Run: headless pygame with SDL's dummy video driver; simulated clock (each Clock.tick advances the game by its frame time, no real sleeping); random seed 0; keys injected as events and as key.get_pressed() state; no mouse input.
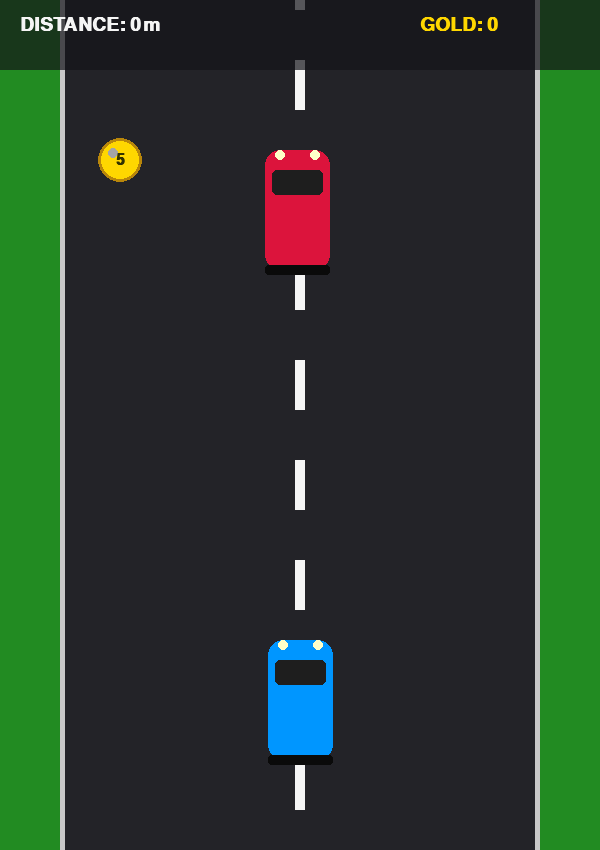
Frame 1 of 4 · flips 1–60 · no input
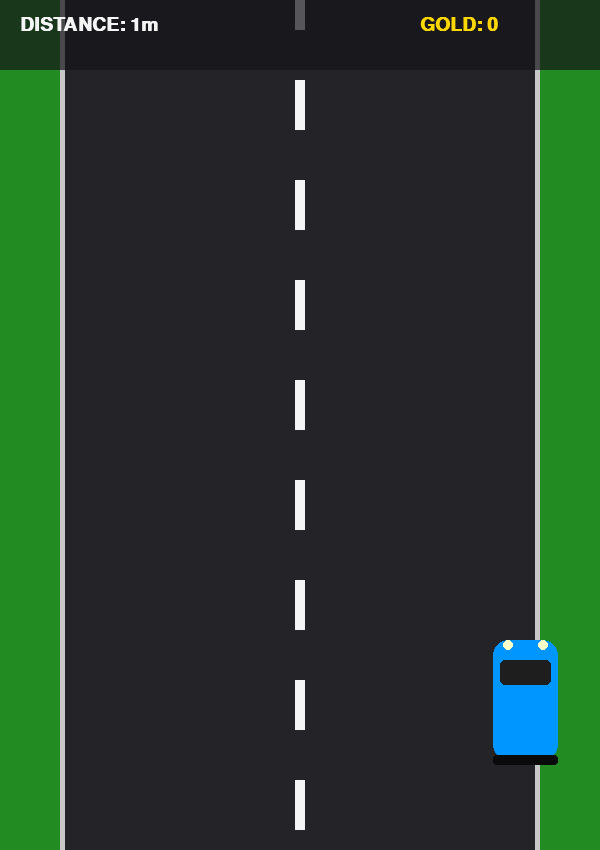
Frame 2 of 4 · flips 61–180 · tapped SPACE, RETURN · held RIGHT (→), D
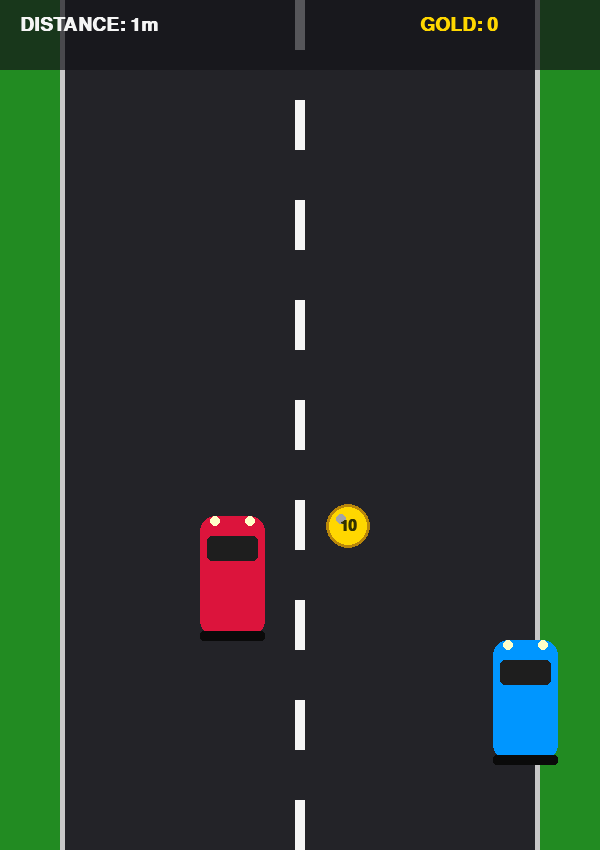
Frame 3 of 4 · flips 181–300 · held DOWN (↓), S
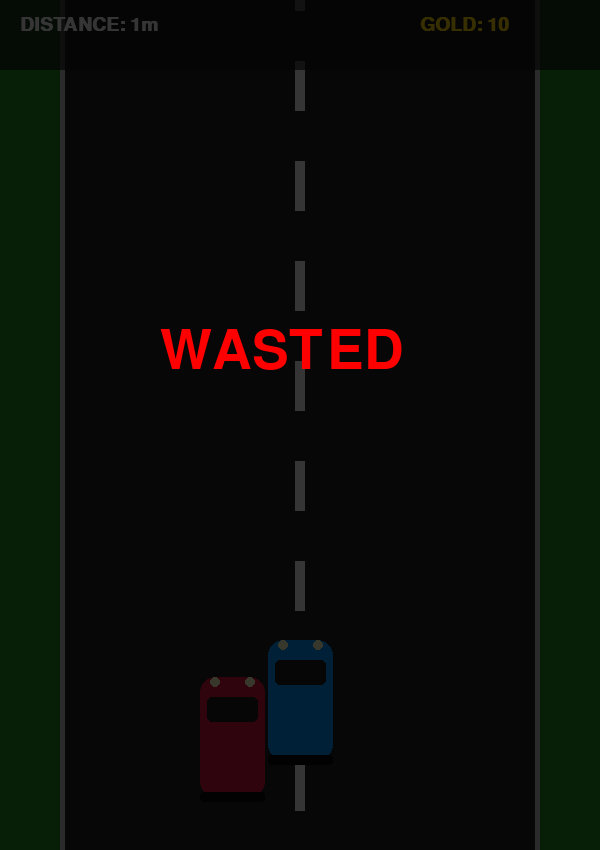
Frame 4 of 4 · flips 301–420 · held LEFT (←), A, UP (↑), W

The pygame program that drew these frames:

import pygame, sys, random, time
from pygame.locals import *

# --- System Initialization ---
pygame.init()

# Display settings and screen constants
WIDTH, HEIGHT = 600, 850
DISPLAYSURF = pygame.display.set_mode((WIDTH, HEIGHT))
pygame.display.set_caption("Racer Pro: Ultra Edition")
clock = pygame.time.Clock()

# Modern UI Color Palette (RGB)
COLOR_ASPHALT = (35, 35, 40)
COLOR_GRASS   = (34, 139, 34)
COLOR_GOLD    = (255, 215, 0)
COLOR_WHITE   = (245, 245, 245)
COLOR_RED     = (220, 20, 60)
COLOR_BLUE    = (0, 150, 255)
COLOR_HUD     = (20, 20, 25, 180) # Semi-transparent background for UI

# Global Game Variables
FPS = 60
SPEED = 6
SCORE = 0
COINS = 0
OFFSET = 0  # Used for the scrolling road animation

# Font initializations
font_huge = pygame.font.SysFont("Impact", 80)
font_med  = pygame.font.SysFont("Verdana", 28, bold=True)
font_coin = pygame.font.SysFont("Arial", 22, bold=True)

# --- Advanced Graphic Generators ---
def create_car_model(color, w, h):
    """
    Creates a detailed procedural car sprite if PNG files are missing.
    Includes body, windows, lights, and bumpers.
    """
    surf = pygame.Surface((w, h), pygame.SRCALPHA)
    # Main car body
    pygame.draw.rect(surf, color, (5, 10, w-10, h-20), border_radius=15)
    # Windshield and windows
    pygame.draw.rect(surf, (30, 30, 30), (12, 30, w-24, 25), border_radius=5)
    # Rear bumper/spoiler
    pygame.draw.rect(surf, (10, 10, 10), (5, h-15, w-10, 10), border_radius=3)
    # Headlights
    pygame.draw.circle(surf, (255, 255, 200), (20, 15), 5)
    pygame.draw.circle(surf, (255, 255, 200), (w-20, 15), 5)
    return surf

def create_coin_model():
    """Generates a gold coin sprite with a border and a shine effect."""
    surf = pygame.Surface((45, 45), pygame.SRCALPHA)
    pygame.draw.circle(surf, COLOR_GOLD, (22, 22), 22)
    pygame.draw.circle(surf, (184, 134, 11), (22, 22), 22, 3) # Coin border
    pygame.draw.circle(surf, (255, 255, 255, 150), (15, 15), 5) # Shine effect
    return surf

# Initialize Graphics
P_IMG = create_car_model(COLOR_BLUE, 75, 140)
E_IMG = create_car_model(COLOR_RED, 75, 140)
C_IMG = create_coin_model()

# --- Game Object Classes ---
class Enemy(pygame.sprite.Sprite):
    def __init__(self):
        super().__init__()
        self.image = E_IMG
        self.rect = self.image.get_rect()
        self.spawn()

    def spawn(self):
        """Resets the enemy to a random position above the screen."""
        self.rect.center = (random.randint(100, WIDTH-100), -150)
        
    def move(self):
        """Moves enemy down. Increments global SCORE when avoided."""
        global SCORE
        self.rect.move_ip(0, SPEED)
        if self.rect.top > HEIGHT:
            SCORE += 1
            self.spawn()

class Player(pygame.sprite.Sprite):
    def __init__(self):
        super().__init__()
        self.image = P_IMG
        self.rect = self.image.get_rect()
        # Initial starting position at the bottom center
        self.rect.center = (WIDTH // 2, HEIGHT - 150)

    def move(self):
        """Handles horizontal movement with boundary checks."""
        keys = pygame.key.get_pressed()
        if keys[K_LEFT] and self.rect.left > 40:
            self.rect.move_ip(-9, 0)
        if keys[K_RIGHT] and self.rect.right < WIDTH - 40:
            self.rect.move_ip(9, 0)

class Coin(pygame.sprite.Sprite):
    def __init__(self):
        super().__init__()
        self.image = C_IMG
        self.rect = self.image.get_rect()
        self.weight = 1
        self.spawn()

    def spawn(self):
        """Assigns a random value to the coin and teleports it to the top."""
        self.weight = random.choice([1, 5, 10])
        self.rect.center = (random.randint(100, WIDTH-100), -200)

    def move(self):
        """Moves the coin down the screen."""
        self.rect.move_ip(0, SPEED)
        if self.rect.top > HEIGHT:
            self.spawn()

# --- Environment Rendering ---
def draw_world():
    """Renders the moving road, grass, and lane markings."""
    global OFFSET
    # Fill background with grass color
    DISPLAYSURF.fill(COLOR_GRASS)
    # Draw the main asphalt road
    pygame.draw.rect(DISPLAYSURF, COLOR_ASPHALT, (60, 0, WIDTH-120, HEIGHT))
    
    # Animated lane markings (scrolling effect)
    OFFSET = (OFFSET + SPEED) % 100
    for y in range(-100, HEIGHT + 100, 100):
        pygame.draw.rect(DISPLAYSURF, COLOR_WHITE, (WIDTH//2 - 5, y + OFFSET, 10, 50))
    
    # Side road borders (shoulder lines)
    pygame.draw.rect(DISPLAYSURF, (200, 200, 200), (60, 0, 5, HEIGHT))
    pygame.draw.rect(DISPLAYSURF, (200, 200, 200), (WIDTH-65, 0, 5, HEIGHT))

# Initialize Sprite Objects
P1 = Player()
E1 = Enemy()
C1 = Coin()

# Create Sprite Groups for efficient management
enemies = pygame.sprite.Group(E1)
coins = pygame.sprite.Group(C1)
all_sprites = pygame.sprite.Group(P1, E1, C1)

# --- Main Game Loop ---
while True:
    # 1. Event Handling (Window closing)
    for event in pygame.event.get():
        if event.type == QUIT:
            pygame.quit()
            sys.exit()

    # 2. Render Background
    draw_world()

    # 3. Update and Draw Sprites
    for sprite in all_sprites:
        sprite.move()
        DISPLAYSURF.blit(sprite.image, sprite.rect)
        
        # Overlay the coin's value as text on top of the sprite
        if isinstance(sprite, Coin):
            val_txt = font_coin.render(str(sprite.weight), True, (50, 50, 0))
            DISPLAYSURF.blit(val_txt, val_txt.get_rect(center=sprite.rect.center))

    # 4. User Interface (HUD)
    # Draw a semi-transparent panel for stats
    hud_bg = pygame.Surface((WIDTH, 70), pygame.SRCALPHA)
    hud_bg.fill(COLOR_HUD)
    DISPLAYSURF.blit(hud_bg, (0, 0))
    
    score_surf = font_med.render(f"DISTANCE: {SCORE}m", True, COLOR_WHITE)
    coin_surf  = font_med.render(f"GOLD: {COINS}", True, COLOR_GOLD)
    DISPLAYSURF.blit(score_surf, (20, 15))
    DISPLAYSURF.blit(coin_surf, (WIDTH - 180, 15))

    # 5. Collision Detection (Coins)
    if pygame.sprite.spritecollideany(P1, coins):
        COINS += C1.weight
        # Increase game speed every 10 gold collected
        if COINS % 10 == 0: SPEED += 1 
        C1.spawn()

    # 6. Collision Detection (Game Over)
    if pygame.sprite.spritecollideany(P1, enemies):
        # Create a red-tinted game over overlay
        overlay = pygame.Surface((WIDTH, HEIGHT))
        overlay.fill((0, 0, 0))
        overlay.set_alpha(200)
        DISPLAYSURF.blit(overlay, (0, 0))
        
        text = font_huge.render("WASTED", True, (255, 0, 0))
        DISPLAYSURF.blit(text, (WIDTH//2 - 140, HEIGHT//2 - 100))
        
        pygame.display.update()
        time.sleep(2)
        pygame.quit()
        sys.exit()

    # Final screen update and frame rate capping
    pygame.display.update()
    clock.tick(FPS)
